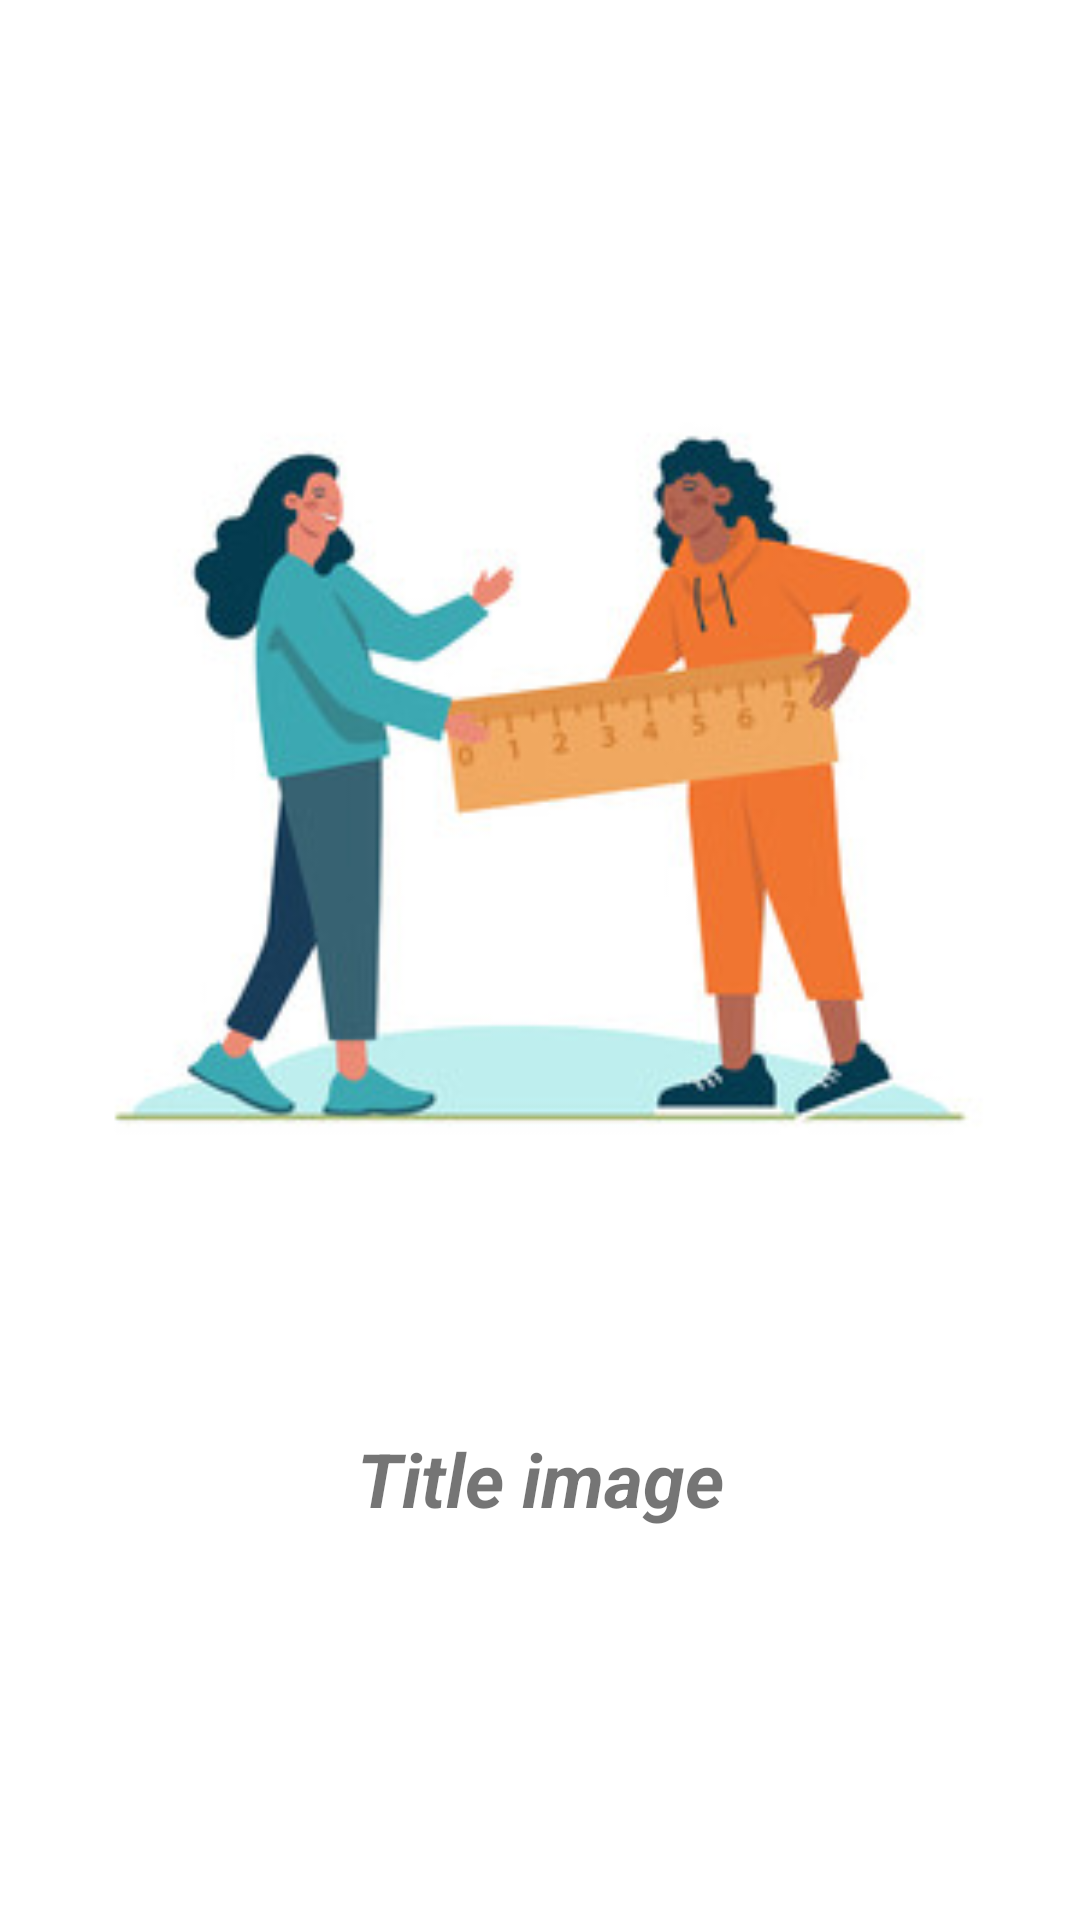

The Android layout XML behind this screen, and the referenced resources:
<!-- AndroidManifest.xml: application theme Theme.TravelStory -->
<!-- res/layout/intro_item.xml -->
<?xml version="1.0" encoding="utf-8"?>
<androidx.constraintlayout.widget.ConstraintLayout
    xmlns:android="http://schemas.android.com/apk/res/android"
    xmlns:app="http://schemas.android.com/apk/res-auto"
    android:layout_width="match_parent"
    android:layout_height="match_parent">

    <ImageView
        android:id="@+id/imageView"
        android:layout_width="match_parent"
        android:layout_height="320dp"
        android:layout_marginTop="100dp"
        android:src="@drawable/proxemic"
        app:layout_constraintEnd_toEndOf="parent"
        app:layout_constraintStart_toStartOf="parent"
        app:layout_constraintTop_toTopOf="parent" />

    <TextView
        android:id="@+id/title"
        android:layout_width="wrap_content"
        android:layout_height="wrap_content"
        android:layout_marginStart="10dp"
        android:layout_marginEnd="10dp"
        android:layout_marginTop="56dp"
        android:text="Title image"
        android:textSize="25sp"
        android:textStyle="bold|italic"
        app:layout_constraintEnd_toEndOf="parent"
        app:layout_constraintStart_toStartOf="parent"
        app:layout_constraintTop_toBottomOf="@+id/imageView" />

</androidx.constraintlayout.widget.ConstraintLayout>
<!-- resources referenced by this layout -->
<resources>
  <!-- drawable proxemic: jpg bitmap (drawable, 18980 bytes) -->
  <style name="Theme.TravelStory" parent="Theme.MaterialComponents.DayNight.NoActionBar">
          
          <item name="colorPrimary">@color/purple_500</item>
          <item name="colorPrimaryVariant">@color/grayText</item>
          <item name="colorOnPrimary">@color/white</item>
          
          <item name="colorSecondary">@color/teal_200</item>
          <item name="colorSecondaryVariant">@color/teal_700</item>
          <item name="colorOnSecondary">@color/black</item>
          
          <item name="android:statusBarColor">?attr/colorPrimaryVariant</item>
          
      </style>
  <color name="purple_500">#525252</color>
  <color name="grayText">#525252</color>
  <color name="white">#FFFFFFFF</color>
  <color name="teal_200">#FF03DAC5</color>
  <color name="teal_700">#FF018786</color>
  <color name="black">#FF000000</color>
</resources>
